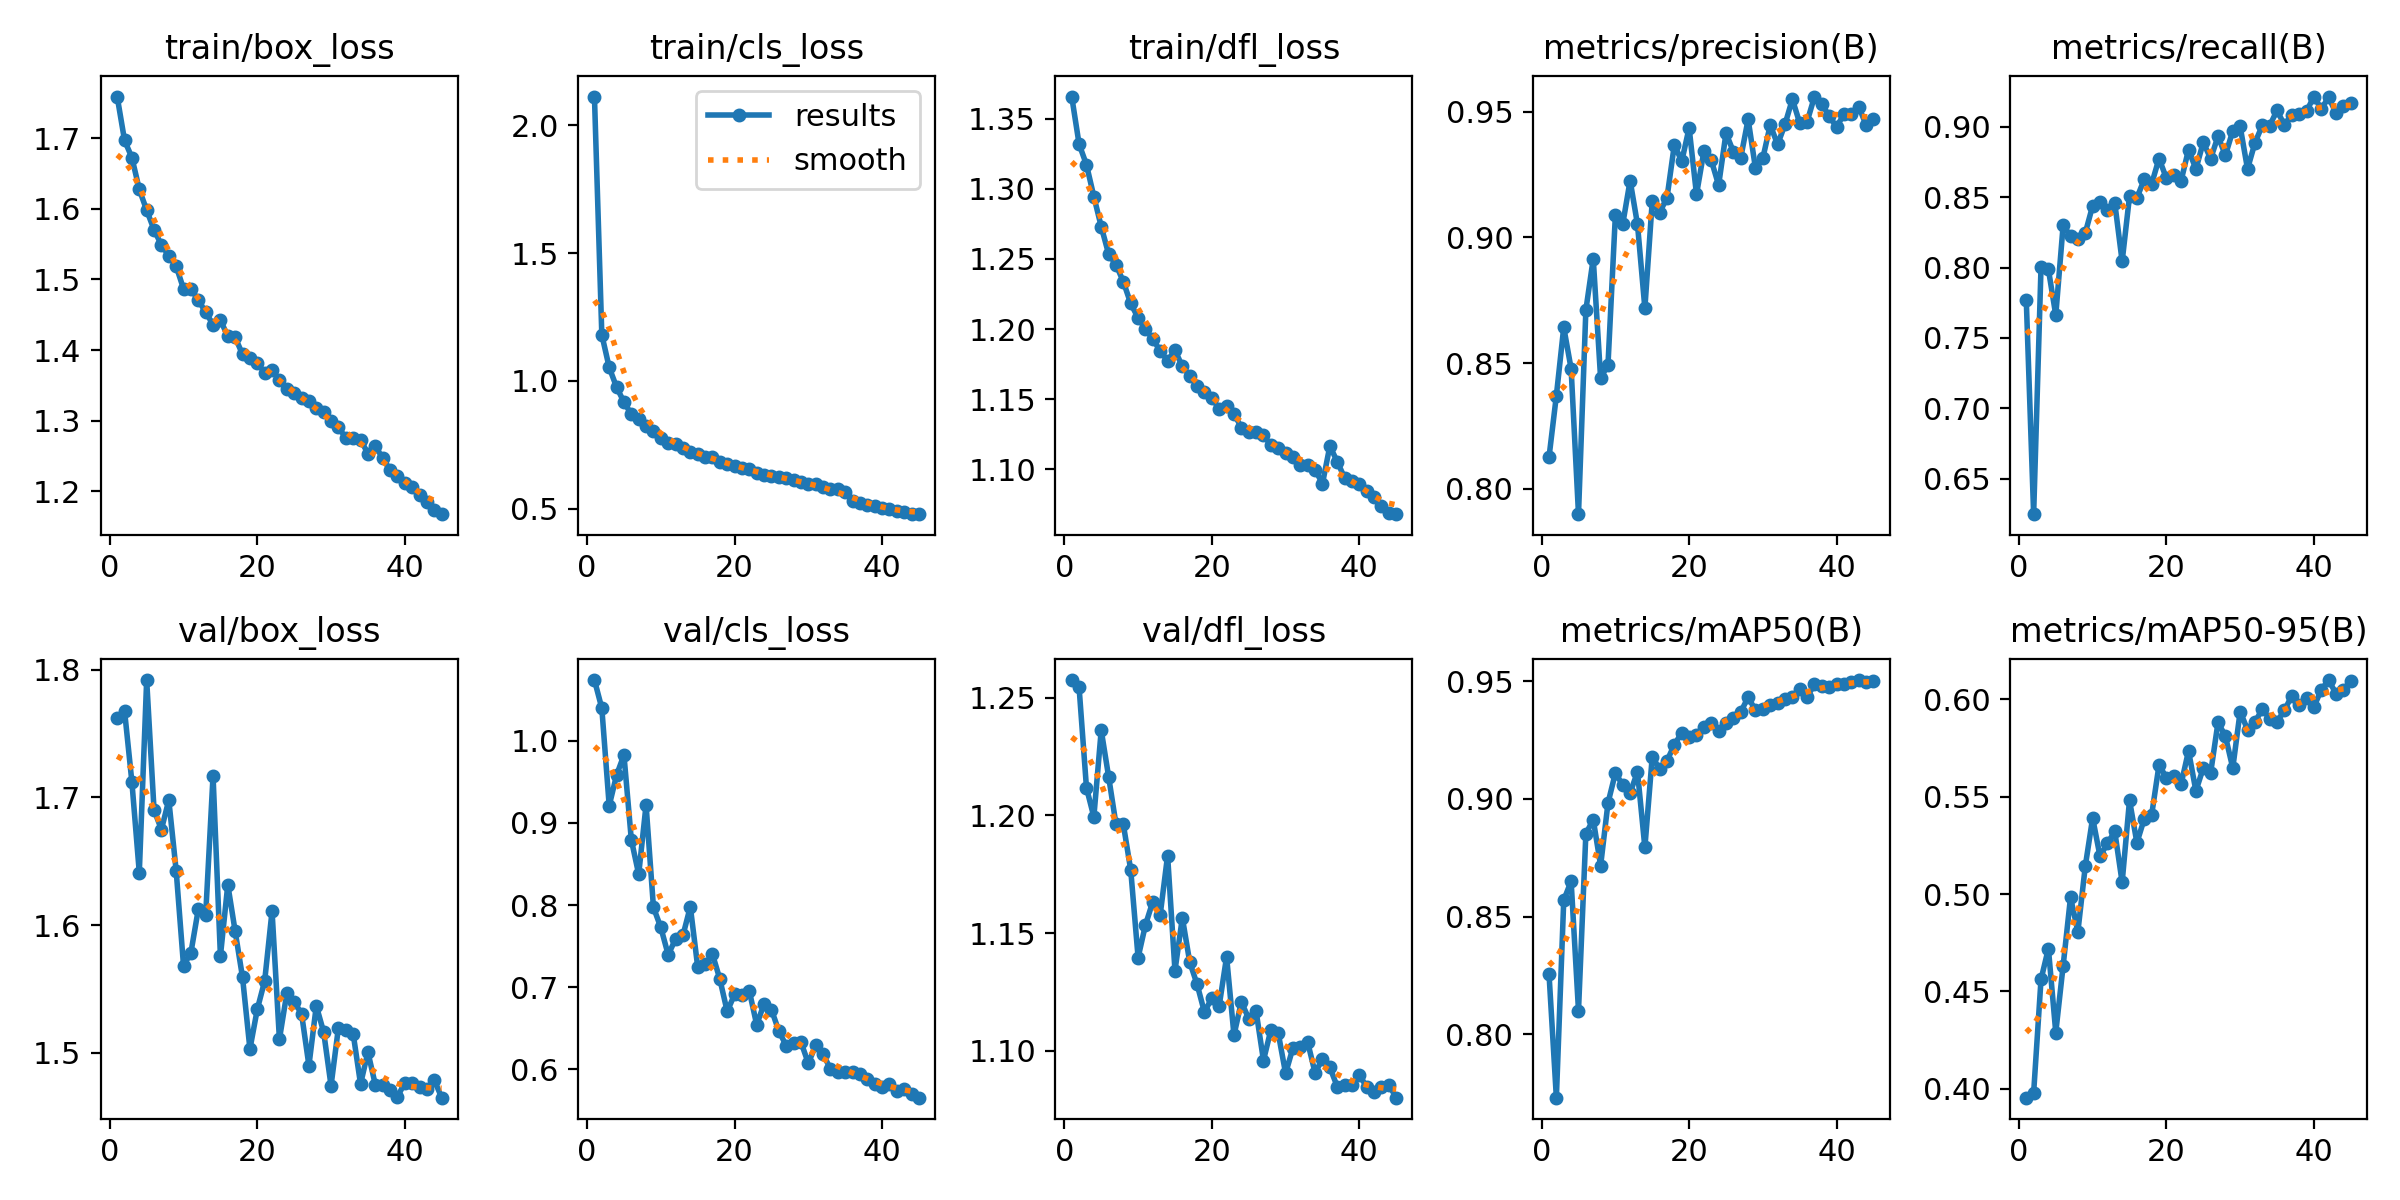

Source data for this figure (header and first rows):
epoch, time, train/box_loss, train/cls_loss, train/dfl_loss, metrics/precision(B), metrics/recall(B), metrics/mAP50(B), metrics/mAP50-95(B), val/box_loss, val/cls_loss, val/dfl_loss, lr/pg0, lr/pg1, lr/pg2
1, 31.1, 1.759, 2.112, 1.366, 0.8125, 0.777, 0.8258, 0.3955, 1.762, 1.074, 1.257, 0.0004755, 0.0004755, 0.0004755
2, 58.85, 1.697, 1.181, 1.332, 0.837, 0.6248, 0.7732, 0.398, 1.768, 1.039, 1.254, 0.0009309, 0.0009309, 0.0009309
3, 82.93, 1.672, 1.053, 1.317, 0.8642, 0.8002, 0.857, 0.4561, 1.712, 0.9208, 1.212, 0.001365, 0.001365, 0.001365
4, 109.1, 1.627, 0.976, 1.295, 0.8477, 0.7988, 0.8651, 0.472, 1.641, 0.9581, 1.199, 0.001335, 0.001335, 0.001335
5, 134.9, 1.598, 0.9176, 1.273, 0.7899, 0.7662, 0.8101, 0.4289, 1.792, 0.9825, 1.236, 0.001303, 0.001303, 0.001303
6, 160, 1.57, 0.8699, 1.254, 0.8711, 0.83, 0.8852, 0.4632, 1.69, 0.8794, 1.216, 0.001272, 0.001272, 0.001272
7, 185.1, 1.549, 0.85, 1.246, 0.8915, 0.8225, 0.8912, 0.4983, 1.675, 0.8374, 1.196, 0.00124, 0.00124, 0.00124
8, 210.5, 1.534, 0.8225, 1.234, 0.8439, 0.8201, 0.8717, 0.4807, 1.698, 0.9218, 1.196, 0.001209, 0.001209, 0.001209
9, 236.1, 1.519, 0.805, 1.218, 0.8494, 0.8246, 0.8983, 0.5142, 1.643, 0.7972, 1.177, 0.001177, 0.001177, 0.001177
10, 261.2, 1.487, 0.7781, 1.208, 0.9088, 0.8439, 0.911, 0.539, 1.568, 0.7727, 1.14, 0.001146, 0.001146, 0.001146
11, 285.9, 1.486, 0.7586, 1.2, 0.9053, 0.8467, 0.9059, 0.5193, 1.579, 0.7394, 1.153, 0.001115, 0.001115, 0.001115
12, 311.3, 1.471, 0.7519, 1.193, 0.9226, 0.8407, 0.9025, 0.526, 1.612, 0.7587, 1.163, 0.001083, 0.001083, 0.001083
13, 336.1, 1.453, 0.7373, 1.184, 0.9052, 0.846, 0.9115, 0.5321, 1.608, 0.7631, 1.158, 0.001052, 0.001052, 0.001052
14, 361.6, 1.436, 0.7204, 1.177, 0.8718, 0.8044, 0.8794, 0.506, 1.717, 0.798, 1.183, 0.00102, 0.00102, 0.00102
15, 386.3, 1.442, 0.7132, 1.185, 0.9145, 0.8507, 0.9179, 0.5481, 1.576, 0.7248, 1.134, 0.0009889, 0.0009889, 0.0009889
16, 412.9, 1.42, 0.703, 1.173, 0.9099, 0.8495, 0.9127, 0.5263, 1.632, 0.7277, 1.157, 0.0009574, 0.0009574, 0.0009574
17, 436.9, 1.418, 0.7026, 1.167, 0.9158, 0.8627, 0.9162, 0.5386, 1.595, 0.7403, 1.138, 0.000926, 0.000926, 0.000926
18, 462.7, 1.394, 0.6832, 1.159, 0.937, 0.8594, 0.923, 0.5406, 1.559, 0.7099, 1.128, 0.0008946, 0.0008946, 0.0008946
19, 488.2, 1.389, 0.6763, 1.155, 0.9303, 0.8775, 0.9281, 0.5662, 1.503, 0.6706, 1.116, 0.0008631, 0.0008631, 0.0008631
20, 513.4, 1.382, 0.668, 1.151, 0.9436, 0.8635, 0.9264, 0.5598, 1.534, 0.6913, 1.122, 0.0008317, 0.0008317, 0.0008317
21, 538.1, 1.368, 0.6585, 1.143, 0.9171, 0.8656, 0.9269, 0.5608, 1.556, 0.6902, 1.119, 0.0008002, 0.0008002, 0.0008002
22, 563.9, 1.372, 0.6561, 1.145, 0.9342, 0.8618, 0.9307, 0.5565, 1.611, 0.6954, 1.14, 0.0007688, 0.0007688, 0.0007688
23, 589.6, 1.358, 0.6421, 1.14, 0.9308, 0.8838, 0.9321, 0.5735, 1.511, 0.6543, 1.107, 0.0007374, 0.0007374, 0.0007374
24, 615.3, 1.344, 0.6311, 1.13, 0.9208, 0.8699, 0.929, 0.5529, 1.547, 0.6798, 1.121, 0.0007059, 0.0007059, 0.0007059
25, 640.8, 1.339, 0.6302, 1.127, 0.9415, 0.8891, 0.9321, 0.5647, 1.54, 0.6728, 1.114, 0.0006745, 0.0006745, 0.0006745
26, 665.7, 1.332, 0.6229, 1.126, 0.9341, 0.8774, 0.9342, 0.5622, 1.531, 0.6467, 1.117, 0.0006431, 0.0006431, 0.0006431
27, 691.8, 1.327, 0.6192, 1.124, 0.9317, 0.8933, 0.9369, 0.5881, 1.49, 0.629, 1.096, 0.0006116, 0.0006116, 0.0006116
28, 718.1, 1.318, 0.6132, 1.117, 0.947, 0.8798, 0.9432, 0.581, 1.537, 0.6319, 1.109, 0.0005802, 0.0005802, 0.0005802
29, 743.4, 1.313, 0.6068, 1.115, 0.9275, 0.8971, 0.9376, 0.5647, 1.516, 0.6334, 1.107, 0.0005487, 0.0005487, 0.0005487
30, 769, 1.299, 0.5991, 1.112, 0.9316, 0.9003, 0.9382, 0.5936, 1.474, 0.6074, 1.09, 0.0005173, 0.0005173, 0.0005173
31, 794.3, 1.291, 0.5958, 1.109, 0.9448, 0.8701, 0.9397, 0.5844, 1.52, 0.6294, 1.101, 0.0004859, 0.0004859, 0.0004859
32, 820.1, 1.275, 0.5862, 1.103, 0.937, 0.8885, 0.9408, 0.5883, 1.518, 0.6183, 1.101, 0.0004544, 0.0004544, 0.0004544
33, 845.9, 1.275, 0.5779, 1.103, 0.945, 0.901, 0.9426, 0.5948, 1.515, 0.6009, 1.104, 0.000423, 0.000423, 0.000423
34, 871.3, 1.273, 0.5795, 1.1, 0.955, 0.9007, 0.9433, 0.59, 1.476, 0.5967, 1.091, 0.0003915, 0.0003915, 0.0003915
35, 896.4, 1.253, 0.5653, 1.09, 0.9455, 0.9117, 0.9467, 0.5885, 1.501, 0.5973, 1.097, 0.0003601, 0.0003601, 0.0003601
36, 923.1, 1.264, 0.532, 1.117, 0.9461, 0.9012, 0.9433, 0.5943, 1.475, 0.5973, 1.093, 0.0003287, 0.0003287, 0.0003287
37, 947.8, 1.247, 0.5227, 1.105, 0.9561, 0.9086, 0.9487, 0.6017, 1.475, 0.5941, 1.085, 0.0002972, 0.0002972, 0.0002972
38, 972.5, 1.23, 0.5162, 1.094, 0.9531, 0.9088, 0.9477, 0.597, 1.471, 0.5888, 1.085, 0.0002658, 0.0002658, 0.0002658
39, 997.6, 1.222, 0.5096, 1.091, 0.9482, 0.9111, 0.9475, 0.6006, 1.465, 0.5827, 1.085, 0.0002344, 0.0002344, 0.0002344
40, 1022, 1.212, 0.5024, 1.089, 0.944, 0.9215, 0.9486, 0.5961, 1.477, 0.5791, 1.09, 0.0002029, 0.0002029, 0.0002029
41, 1048, 1.206, 0.4983, 1.085, 0.9491, 0.9127, 0.9489, 0.6048, 1.477, 0.582, 1.085, 0.0001715, 0.0001715, 0.0001715
42, 1073, 1.194, 0.4934, 1.08, 0.9492, 0.921, 0.9498, 0.6098, 1.473, 0.5735, 1.082, 0.00014, 0.00014, 0.00014
43, 1098, 1.185, 0.4881, 1.073, 0.9521, 0.9097, 0.9505, 0.6028, 1.472, 0.576, 1.085, 0.0001086, 0.0001086, 0.0001086
44, 1123, 1.174, 0.4804, 1.069, 0.9447, 0.915, 0.9498, 0.6048, 1.479, 0.5699, 1.086, 7.7166e-05, 7.7166e-05, 7.7166e-05
45, 1148, 1.168, 0.4792, 1.068, 0.9472, 0.9172, 0.9502, 0.6096, 1.465, 0.5656, 1.08, 4.5728e-05, 4.5728e-05, 4.5728e-05
